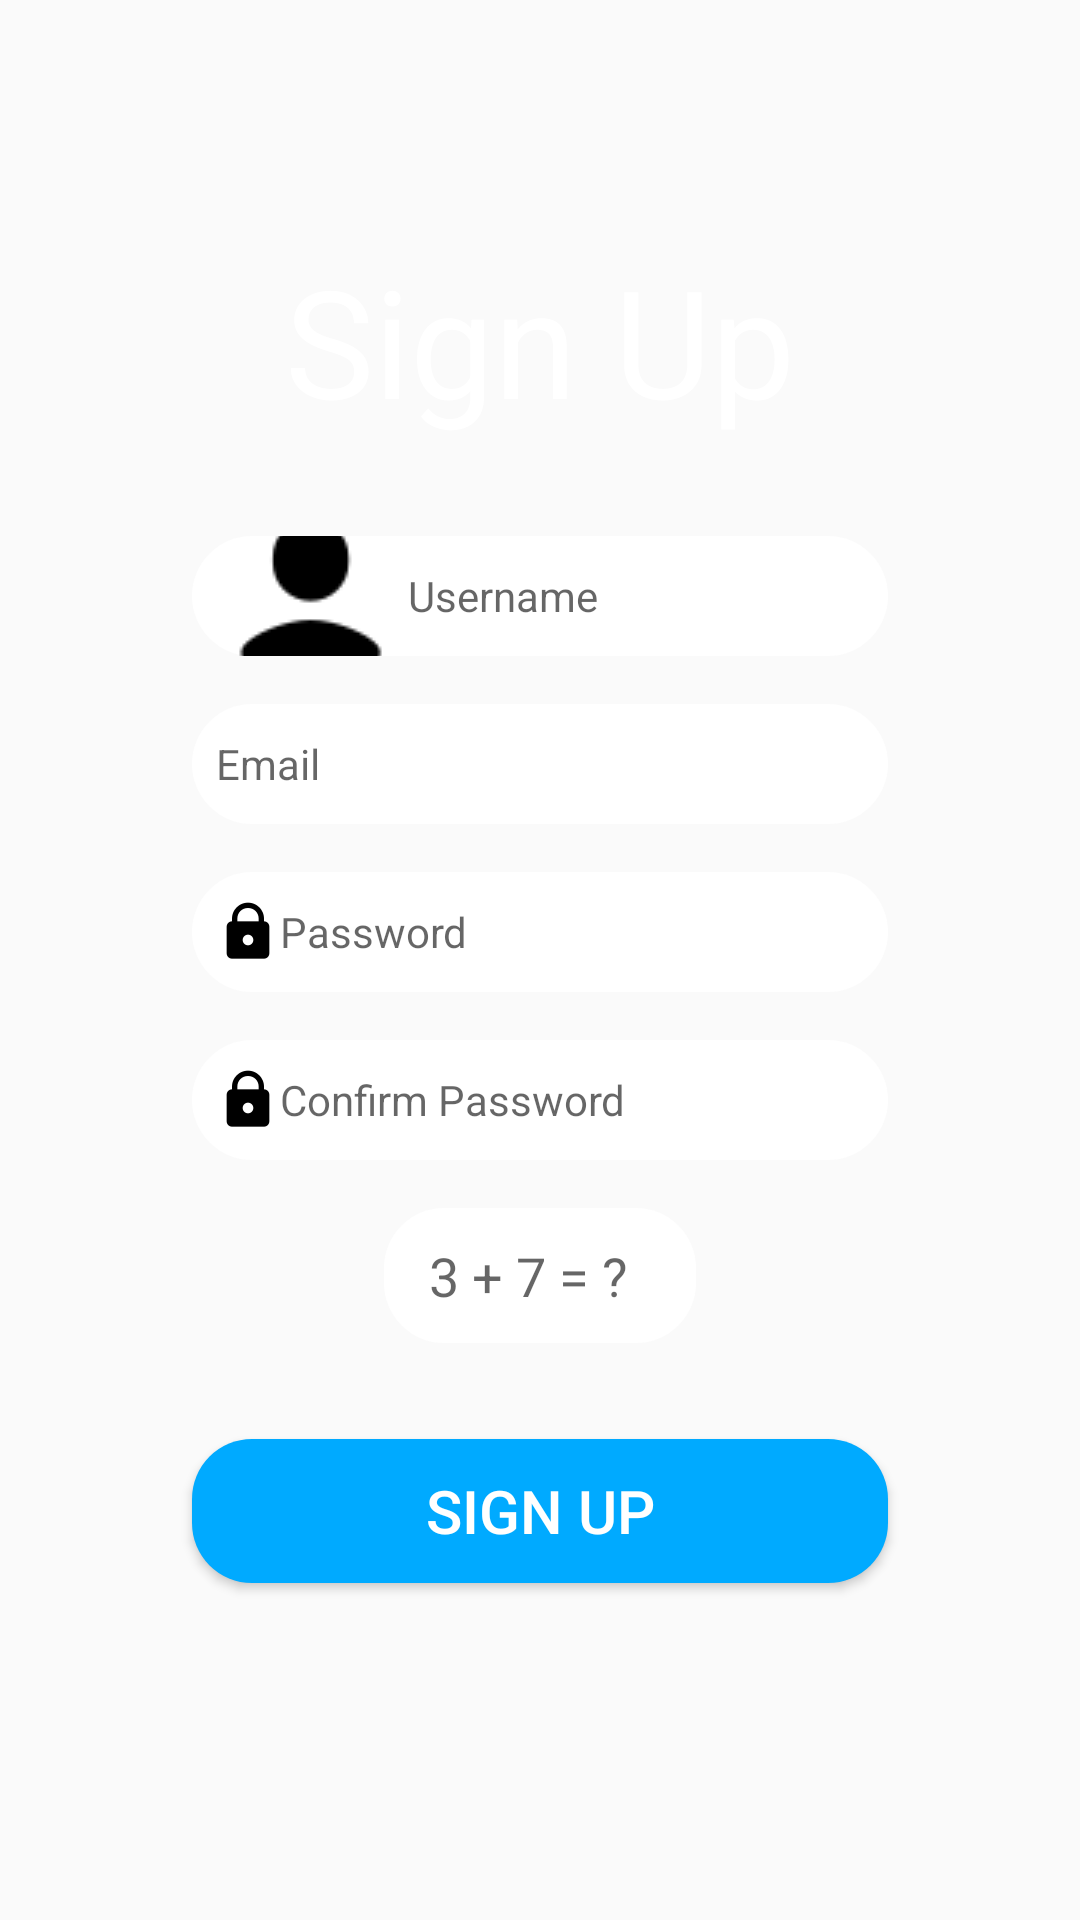

Write the Android layout XML for this screen, with the resource values it uses.
<!-- AndroidManifest.xml: application theme AppTheme -->
<!-- res/layout/activity_signup_.xml -->
<?xml version="1.0" encoding="utf-8"?>
<android.support.constraint.ConstraintLayout xmlns:android="http://schemas.android.com/apk/res/android"
    xmlns:app="http://schemas.android.com/apk/res-auto"
    xmlns:tools="http://schemas.android.com/tools"
    android:layout_width="match_parent"
    android:layout_height="match_parent"
    android:background="@drawable/signup_background"
    tools:context=".Signup_Activity">

    <TextView
        android:id="@+id/textView"
        android:layout_width="wrap_content"
        android:layout_height="wrap_content"
        android:layout_marginBottom="8dp"
        android:layout_marginEnd="8dp"
        android:layout_marginStart="8dp"
        android:layout_marginTop="80dp"
        android:text="Sign Up"
        android:textColor="@color/colorWhite"
        android:textSize="50dp"
        app:layout_constraintBottom_toBottomOf="parent"
        app:layout_constraintEnd_toEndOf="parent"
        app:layout_constraintStart_toStartOf="parent"
        app:layout_constraintTop_toTopOf="parent"
        app:layout_constraintVertical_bias="0.0" />

    <EditText
        android:id="@+id/UserNameEditText"
        android:layout_width="0dp"
        android:layout_height="40dp"
        android:layout_marginEnd="64dp"
        android:layout_marginStart="64dp"
        android:layout_marginTop="32dp"
        android:background="@drawable/rounded_edittext"
        android:drawableStart="@drawable/icon_account"
        android:ems="10"
        android:hint="Username"
        android:inputType="textPersonName"
        android:paddingLeft="8dp"
        android:paddingRight="8dp"
        android:textSize="14sp"
        app:layout_constraintBottom_toBottomOf="parent"
        app:layout_constraintEnd_toEndOf="parent"
        app:layout_constraintStart_toStartOf="parent"
        app:layout_constraintTop_toBottomOf="@+id/textView"
        app:layout_constraintVertical_bias="0.0" />

    <EditText
        android:id="@+id/EmailEditText"
        android:layout_width="0dp"
        android:layout_height="40dp"
        android:layout_marginEnd="64dp"
        android:layout_marginStart="64dp"
        android:layout_marginTop="16dp"
        android:background="@drawable/rounded_edittext"
        android:ems="10"
        android:drawableStart="@drawable/ic_email"
        android:textSize="14sp"
        android:hint="Email"
        android:paddingLeft="8dp"
        android:paddingRight="8dp"
        android:inputType="textEmailAddress"
        app:layout_constraintBottom_toBottomOf="parent"
        app:layout_constraintEnd_toEndOf="parent"
        app:layout_constraintStart_toStartOf="parent"
        app:layout_constraintTop_toBottomOf="@+id/UserNameEditText"
        app:layout_constraintVertical_bias="0.0" />

    <EditText
        android:id="@+id/PassWordEditText"
        android:layout_width="0dp"
        android:layout_height="40dp"
        android:layout_marginEnd="64dp"
        android:layout_marginStart="64dp"
        android:layout_marginTop="16dp"
        android:height="40dp"
        android:background="@drawable/rounded_edittext"
        android:ems="10"
        android:drawableStart="@drawable/icon_lock"
        android:hint="Password"
        android:textSize="14sp"
        android:paddingRight="8dp"
        android:paddingLeft="8dp"
        android:inputType="number"
        app:layout_constraintBottom_toBottomOf="parent"
        app:layout_constraintEnd_toEndOf="parent"
        app:layout_constraintStart_toStartOf="parent"
        app:layout_constraintTop_toBottomOf="@+id/EmailEditText"
        app:layout_constraintVertical_bias="0.0" />

    <EditText
        android:id="@+id/ConfirmPassEditText"
        android:layout_width="0dp"
        android:layout_height="40dp"
        android:layout_marginEnd="64dp"
        android:layout_marginStart="64dp"
        android:layout_marginTop="16dp"
        android:ems="10"
        android:hint="Confirm Password"
        android:textSize="14sp"
        android:paddingRight="8dp"
        android:paddingLeft="8dp"
        android:drawableStart="@drawable/icon_lock"
        android:background="@drawable/rounded_edittext"
        android:inputType="number"
        app:layout_constraintBottom_toBottomOf="parent"
        app:layout_constraintEnd_toEndOf="parent"
        app:layout_constraintStart_toStartOf="parent"
        app:layout_constraintTop_toBottomOf="@+id/PassWordEditText"
        app:layout_constraintVertical_bias="0.0" />

    <EditText
        android:id="@+id/checkEditText"
        android:layout_width="0dp"
        android:layout_height="45dp"
        android:layout_marginEnd="128dp"
        android:layout_marginStart="128dp"
        android:layout_marginTop="16dp"
        android:background="@drawable/rounded_edittext"
        android:ems="10"
        android:hint="@string/signup_check"
        android:inputType="number"
        android:paddingLeft="15dp"
        android:paddingRight="15dp"
        android:textColor="@color/colorBlack"
        android:textSize="18sp"
        android:theme="@style/signup_EditText_Theme"
        app:layout_constraintBottom_toBottomOf="parent"
        app:layout_constraintEnd_toEndOf="parent"
        app:layout_constraintStart_toStartOf="parent"
        app:layout_constraintTop_toBottomOf="@+id/ConfirmPassEditText"
        app:layout_constraintVertical_bias="0.0" />

    <Button
        android:id="@+id/signUpEndBtn"
        android:layout_width="0dp"
        android:layout_height="wrap_content"
        android:layout_marginEnd="64dp"
        android:layout_marginStart="64dp"
        android:layout_marginTop="32dp"
        android:background="@drawable/signup_btn_background"
        android:text="SIGN UP"
        android:textColor="@color/colorWhite"
        android:textSize="20dp"
        app:layout_constraintBottom_toBottomOf="parent"
        app:layout_constraintEnd_toEndOf="parent"
        app:layout_constraintStart_toStartOf="parent"
        app:layout_constraintTop_toBottomOf="@+id/checkEditText"
        app:layout_constraintVertical_bias="0.0" />

</android.support.constraint.ConstraintLayout>
<!-- resources referenced by this layout -->
<resources>
  <color name="colorBlack">#000000</color>
  <color name="colorWhite">#fff</color>
  <!-- drawable icon_account: png bitmap (drawable-v24, 708 bytes) -->
  <!-- drawable icon_lock: png bitmap (drawable-xxhdpi, 818 bytes) -->
  <!-- drawable rounded_edittext (drawable) -->
  <?xml version="1.0" encoding="utf-8"?>
  <shape xmlns:android="http://schemas.android.com/apk/res/android">
      <solid android:color="@color/colorWhite"/>
      <corners android:bottomRightRadius="20dp"
          android:bottomLeftRadius="20dp"
          android:topLeftRadius="20dp"
          android:topRightRadius="20dp"/>
  </shape>
  <!-- drawable signup_btn_background (drawable) -->
  <?xml version="1.0" encoding="utf-8"?>
  <shape xmlns:android="http://schemas.android.com/apk/res/android">
      <solid android:color="@color/colorSignupBtn"/>
      <corners android:radius="20dp"/>
  </shape>
  <string name="signup_check">3 + 7 = ?</string>
  <style name="signup_EditText_Theme" parent="Base.Widget.AppCompat.EditText">
          <item name="android:colorControlNormal">@color/colorLoginPage</item>
          <item name="android:colorControlActivated">@color/colorLoginPage</item>
      </style>
  <style name="AppTheme" parent="Theme.AppCompat.Light.NoActionBar">
          
          <item name="colorPrimary">@color/colorPrimary</item>
          <item name="colorPrimaryDark">@color/colorPrimaryDark</item>
          <item name="colorAccent">@color/colorAccent</item>
      </style>
  <color name="colorSignupBtn">#00aaff</color>
  <color name="colorLoginPage">#3F51B5</color>
  <color name="colorPrimary">#3F51B5</color>
  <color name="colorPrimaryDark">#303F9F</color>
  <color name="colorAccent">#ec05ab</color>
</resources>
